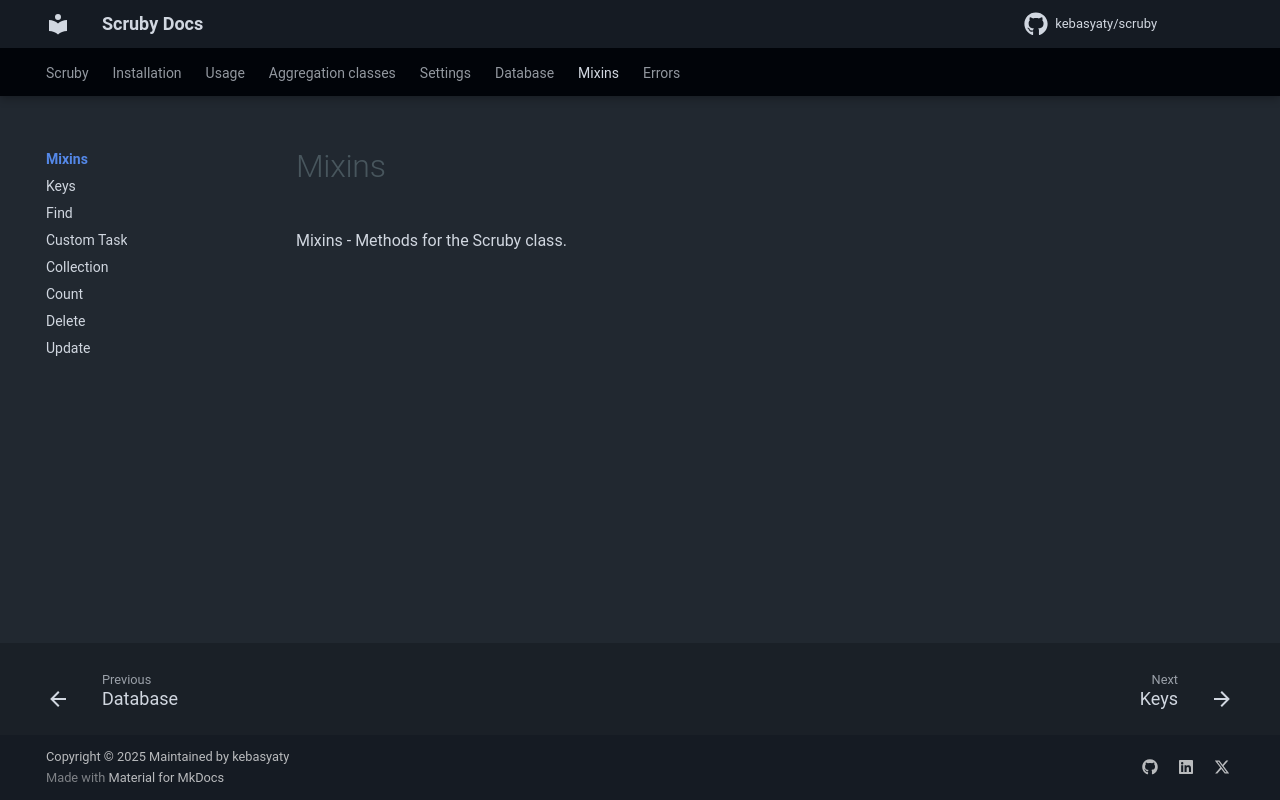

repository: kebasyaty/scruby · page: 4.1/pages/mixins/index.html · generator: mkdocs

Mixins - Methods for the Scruby class.
